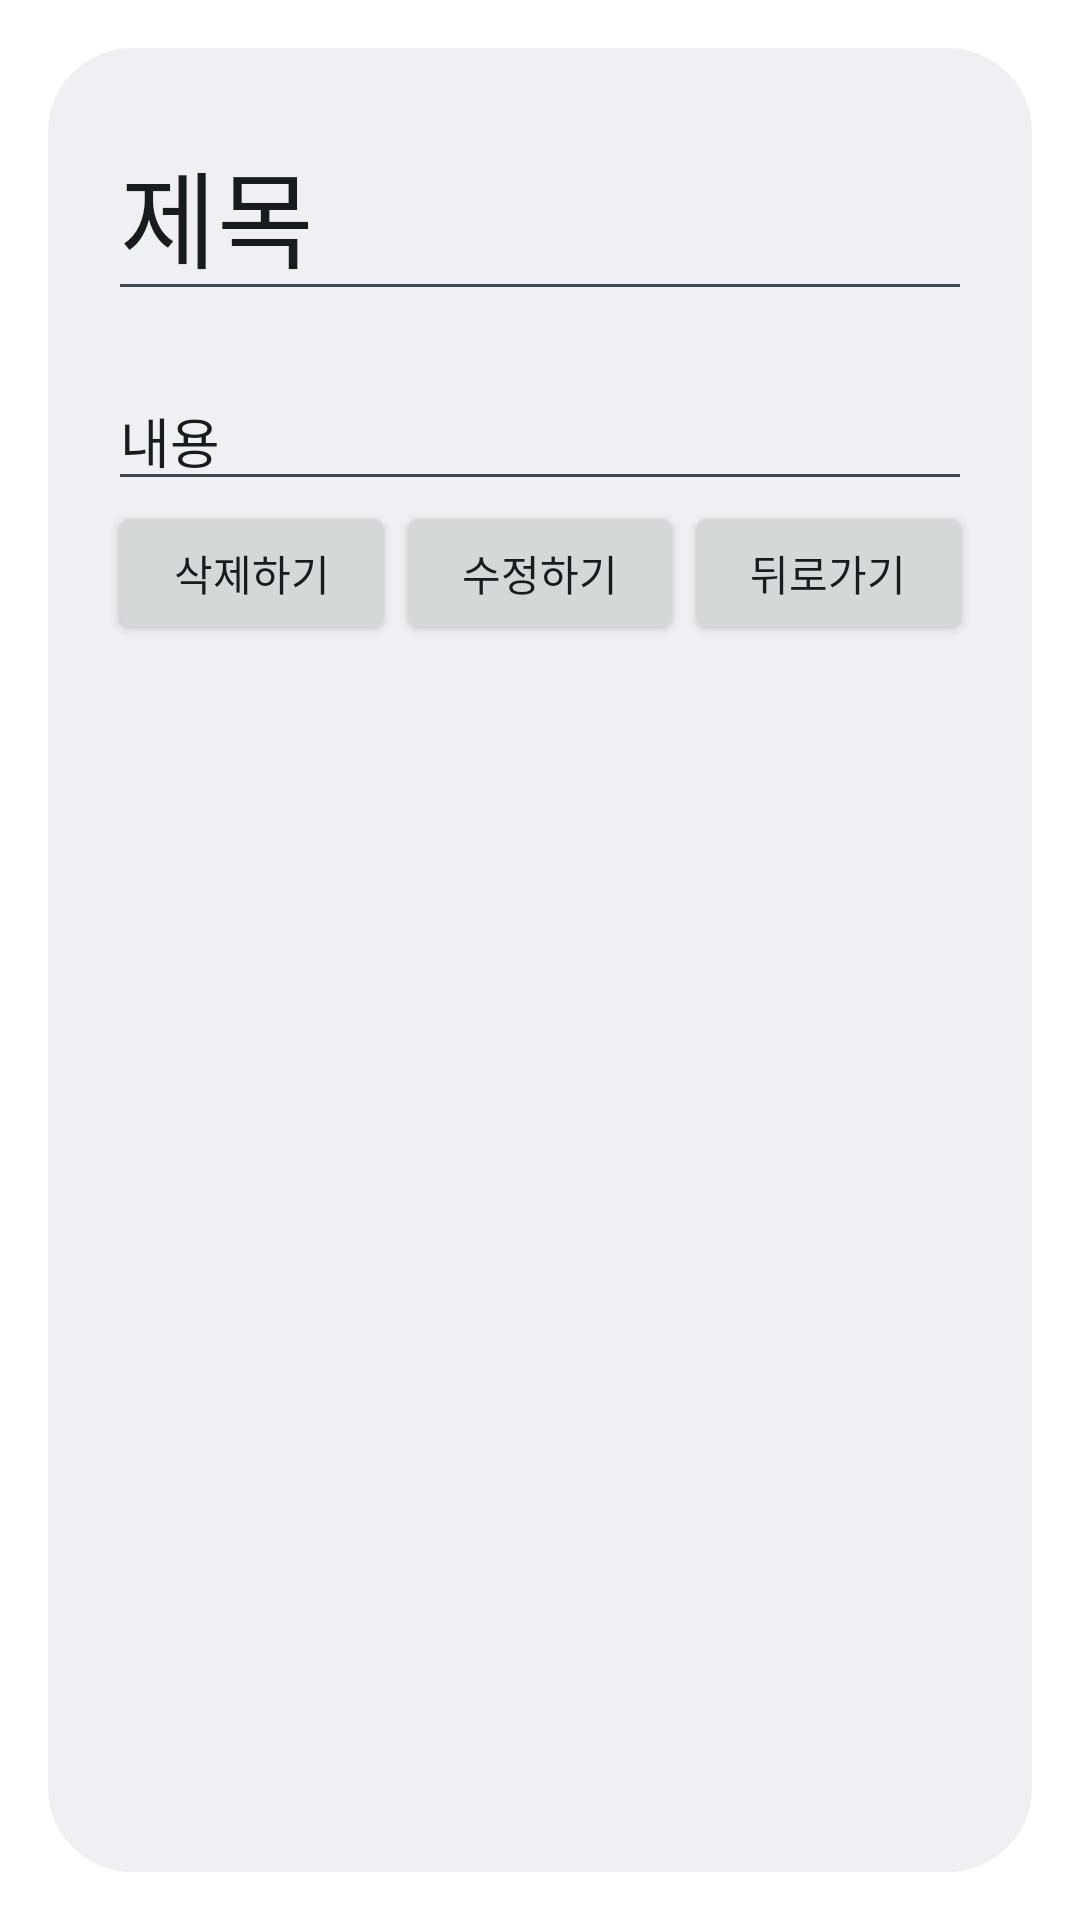

Write the Android layout XML for this screen, with the resource values it uses.
<!-- AndroidManifest.xml: activity theme android:Theme.DeviceDefault.Light.Dialog -->
<!-- res/layout/memo_description.xml -->
<?xml version="1.0" encoding="utf-8"?>
<LinearLayout xmlns:android="http://schemas.android.com/apk/res/android"
    xmlns:app="http://schemas.android.com/apk/res-auto"
    xmlns:tools="http://schemas.android.com/tools"
    android:layout_width="match_parent"
    android:layout_height="match_parent"
    android:orientation="vertical"
    android:padding="20dp"
    tools:context=".MemoDescriptionActivity">

    <EditText
        android:id="@+id/edit_text_memo_description_title"
        android:layout_width="match_parent"
        android:layout_height="wrap_content"
        android:text="제목"
        android:textSize="35dp" />

    <EditText
        android:id="@+id/edit_text_memo_description_content"
        android:layout_width="match_parent"
        android:layout_height="wrap_content"
        android:layout_marginTop="20dp"
        android:text="내용" />

    <LinearLayout
        android:layout_width="match_parent"
        android:layout_height="wrap_content">

        <Button
            android:id="@+id/button_memo_delete"
            android:layout_width="0dp"
            android:layout_height="wrap_content"
            android:layout_weight="1"
            android:text="삭제하기" />

        <Button
            android:id="@+id/button_memo_modified"
            android:layout_width="0dp"
            android:layout_height="wrap_content"
            android:layout_weight="1"
            android:text="수정하기" />

        <Button
            android:id="@+id/button_memo_back"
            android:layout_width="0dp"
            android:layout_height="wrap_content"
            android:layout_weight="1"
            android:text="뒤로가기" />

    </LinearLayout>

</LinearLayout>
<!-- resources referenced by this layout -->
<resources>

</resources>
